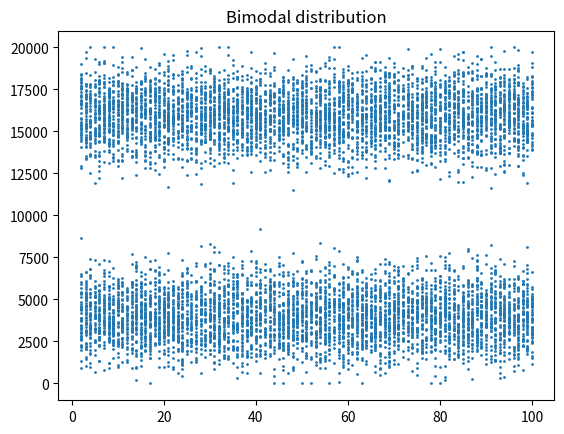

Write Python code to recreate this figure. (Note: this script raises an exception after producing the figure.)
import random
import matplotlib.pyplot as plt
from collections import Counter
import numpy as np

def generateNormalDistribution(minExec, maxExec, maxRegister, count):
    norm = np.random.normal(loc=maxRegister / 2, scale=maxRegister / 10, size=count)
    res = []
    for i in norm:
        registerTime = max(0, min(maxRegister, int(i)))  # Keep within bounds
        res.append((random.randint(minExec, maxExec), registerTime))
    return res

def generateFullyRandom(minExec, maxExec, maxRegister, count):
    res =[]
    for _ in range(count):
        # execTime = random.randint(minExec, maxExec)
        execTime = int(np.random.uniform(minExec, maxExec, 1)[0])
        registerTime = random.randint(0, maxRegister)
        res.append((execTime, registerTime))
    return res

def generateBimodalDistribution(minExec, maxExec, maxRegister, count):
    half_count = count // 2
    norm1 = np.random.normal(loc=maxRegister * 0.2, scale=maxRegister * 0.07, size=half_count)
    norm2 = np.random.normal(loc=maxRegister * 0.8, scale=maxRegister * 0.07, size=count - half_count)
    combined = np.concatenate((norm1, norm2))
    res = []
    for i in combined:
        registerTime = max(0, min(maxRegister, int(i)))  # Keep within bounds
        res.append((random.randint(minExec, maxExec), registerTime))
    return res





def parseDataToPlot(data):
    # Extract only the registeredAt values
    registered_at_values = [entry[1] for entry in data]
    
    # Count occurrences of each registeredAt value
    counts = Counter(registered_at_values)
    
    # Get distinct registeredAt values sorted (optional, for better plotting)
    distinct_registered_at = sorted(counts.keys())
    
    # Get corresponding counts
    counts_list = [counts[value] for value in distinct_registered_at]
    
    return distinct_registered_at, counts_list

def parseToPlotXY(data):
    a1, a2 = [], []
    for i in data:
        a1.append(i[0])
        a2.append(i[1])
    return a1, a2
    

def plotData(data, title):
    a1, a2 = parseToPlotXY(data)
    plt.title(title)
    plt.scatter(a1, a2, s=1)
    plt.show()

def savePlot(data, title, file):
    a1, a2 = parseToPlotXY(data)
    plt.title(title)
    plt.scatter(a1, a2, s=1)
    plt.savefig(file)


def main():
    minExec = 2
    maxExec = 100
    count = 10_000
    maxRegister = 20_000

    #data = generateFullyRandom(minExec, maxExec, maxRegister, count)
    #plotData(data, "Fully random")
    
    #data = generateNormalDistribution(minExec, maxExec, maxRegister, count)
    #plotData(data, "Normal distribution")

    data = generateBimodalDistribution(minExec, maxExec, maxRegister, count)
    savePlot(data, "Bimodal distribution", "data/bimodal2.png")



if __name__=="__main__":
    main()
